Labelled photos from "HAM10000", an image-classification folder in adikuma/Skin-Lesion-Classification. The possible labels are: akiec, bcc, bkl, mel, vasc.

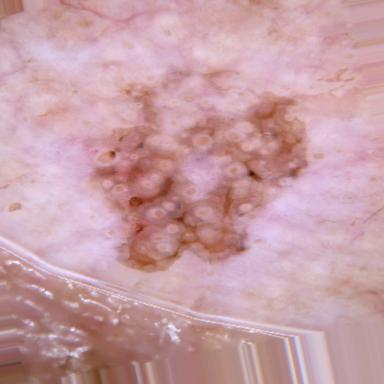
Label: akiec

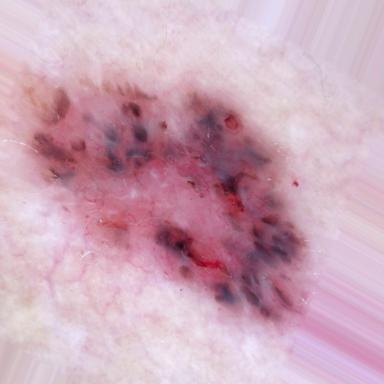
Label: bcc

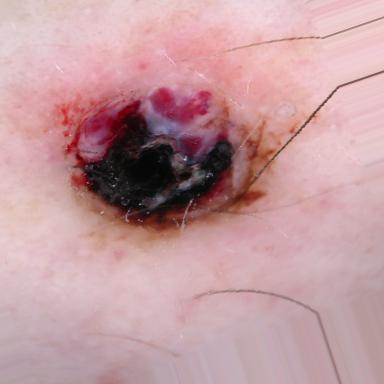
Label: vasc

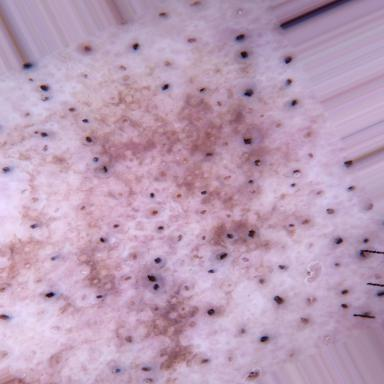
Label: bkl

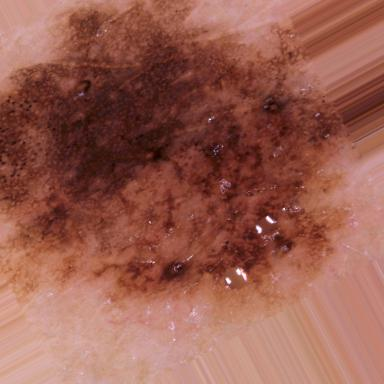
Label: mel

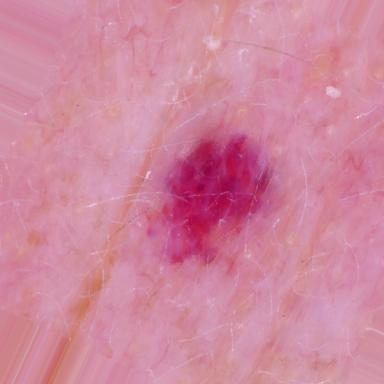
Label: vasc
